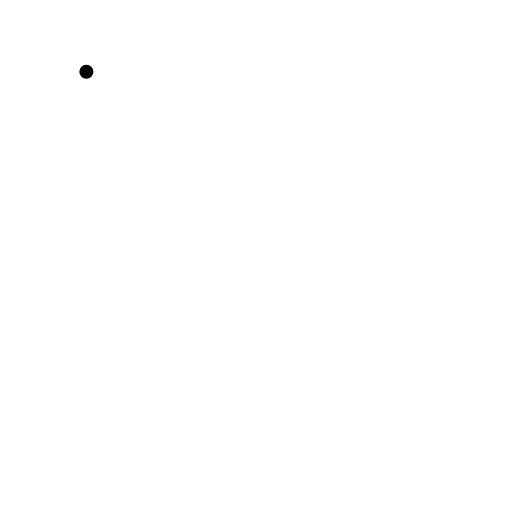
t = 0.00 s
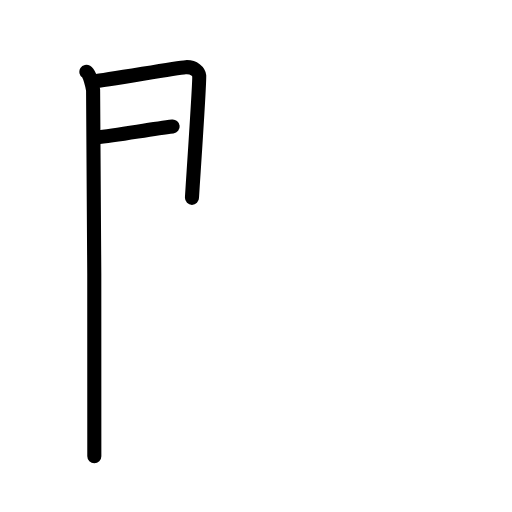
t = 2.80 s
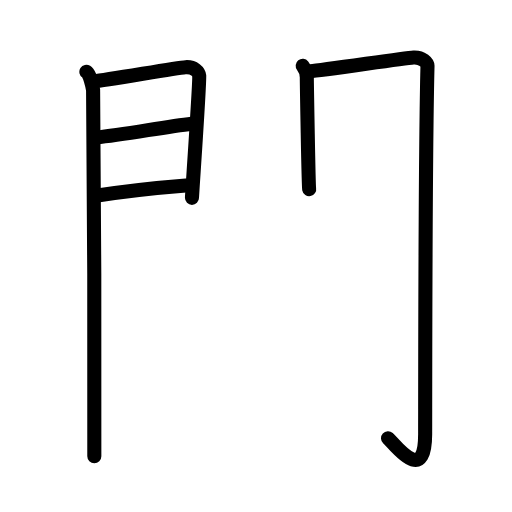
t = 5.60 s
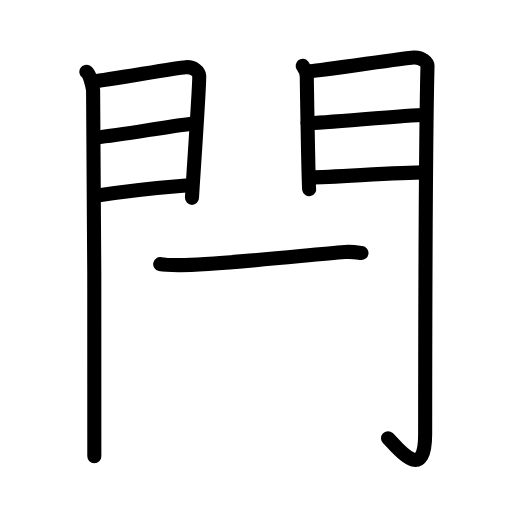
t = 8.40 s
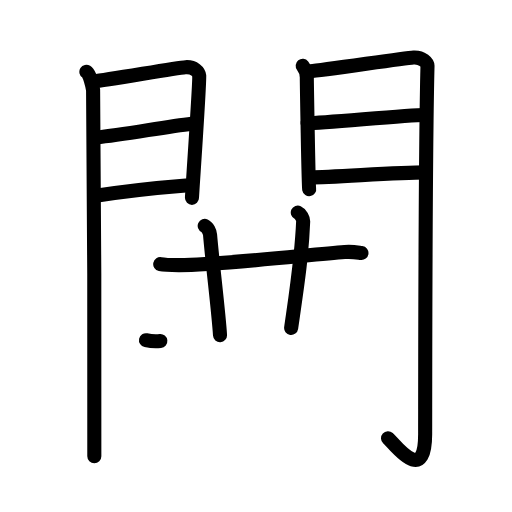
t = 11.20 s
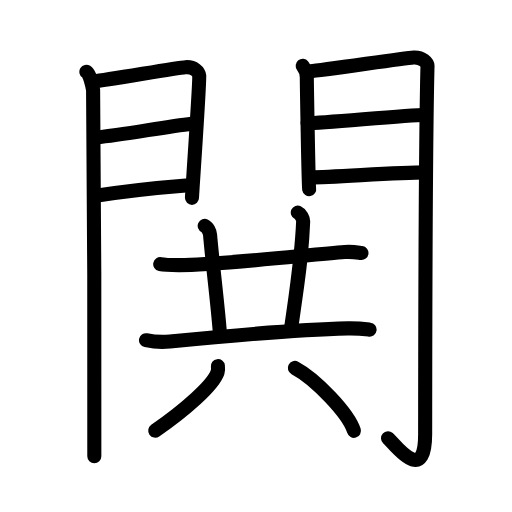
t = 14.00 s

The animated SVG that drew these frames (rendered in a browser with its animation timeline set to each time). Animation: 41 SMIL elements (animate=41); one cycle of 14.00 s.

<?xml version="1.0" encoding="UTF-8"?>
<!--
AniKanjiVG is licensed by CC-BY-SA Paul C. Sommerhoff (https://bitbucket.org/sommerhoff/anikanjivg).
AniKanjiVG uses KanjiVG which is licensed by CC-BY-SA Ulrich Apel (http://kanjivg.tagaini.net).
See also http://creativecommons.org/licenses/by-sa/3.0/
-->
<svg xmlns:kvg='http://kanjivg.tagaini.net' xmlns='http://www.w3.org/2000/svg' width='109' height='109' viewBox='0 0 109 109' style='fill:none;stroke:#000000;stroke-width:3;stroke-linecap:round;stroke-linejoin:round;' id="kvg:kanji_095a7"><g id="kvg:095a7" kvg:element="閧"><g id="kvg:095a7-g1" kvg:element="門" kvg:position="kamae" kvg:radical="general"><g id="kvg:095a7-g2" kvg:position="left"><path id="kvg:095a7-s1" kvg:type="㇑" d="M18.39,15.29c0.73,0.46,1.28,2.98,1.43,3.9c0.15,0.93,0.41,72.14,0.26,77.94"><animate attributeName="d" begin="0.0s" dur="0.5s" from="M18.39,15.29C18.39,15.29,18.39,15.29,18.39,15.29" to="M18.39,15.29c0.73,0.46,1.28,2.98,1.43,3.9" />
<animate attributeName="d" begin="0.5s" dur="0.5s" from="M18.39,15.29c0.73,0.46,1.28,2.98,1.43,3.9c0,0,0,0,0,0,0" to="M18.39,15.29c0.73,0.46,1.28,2.98,1.43,3.9c0.15,0.93,0.41,72.14,0.26,77.94" />
</path>
<path id="kvg:095a7-s2" kvg:type="㇕a" d="M20.02,17.27c2.44-0.11,17.27-2.85,19.49-2.97c1.85-0.11,2.81,0.97,2.9,1.83c0.14,1.31-1.54,25.34-1.54,25.99"><animate attributeName="d" begin="1.0s" dur="0.3333333333333333s" from="M20.02,17.27C20.02,17.27,20.02,17.27,20.02,17.27" to="M20.02,17.27c2.44-0.11,17.27-2.85,19.49-2.97" />
<animate attributeName="d" begin="1.3333333333333333s" dur="0.3333333333333333s" from="M20.02,17.27c2.44-0.11,17.27-2.85,19.49-2.97c0,0,0,0,0,0,0" to="M20.02,17.27c2.44-0.11,17.27-2.85,19.49-2.97c1.85-0.11,2.81,0.97,2.9,1.83" />
<animate attributeName="d" begin="1.6666666666666665s" dur="0.3333333333333333s" from="M20.02,17.27c2.44-0.11,17.27-2.85,19.49-2.97c1.85-0.11,2.81,0.97,2.9,1.83c0,0,0,0,0,0,0" to="M20.02,17.27c2.44-0.11,17.27-2.85,19.49-2.97c1.85-0.11,2.81,0.97,2.9,1.83c0.14,1.31-1.54,25.34-1.54,25.99" />
<animate attributeName="d" begin="0s" dur="1.0s" from="M-100,-100" to="M-100,-100" />
</path>
<path id="kvg:095a7-s3" kvg:type="㇐a" d="M20.45,29.28c5.99-0.63,14.62-2.27,20.38-2.94"><animate attributeName="d" begin="2.0s" dur="1.0s" from="M20.45,29.28C20.45,29.28,20.45,29.28,20.45,29.28" to="M20.45,29.28c5.99-0.63,14.62-2.27,20.38-2.94" />
<animate attributeName="d" begin="0s" dur="2.0s" from="M-100,-100" to="M-100,-100" />
</path>
<path id="kvg:095a7-s4" kvg:type="㇐a" d="M20.02,41.73c8.11-1.23,12.39-1.67,19.56-2.23"><animate attributeName="d" begin="3.0s" dur="1.0s" from="M20.02,41.73C20.02,41.73,20.02,41.73,20.02,41.73" to="M20.02,41.73c8.11-1.23,12.39-1.67,19.56-2.23" />
<animate attributeName="d" begin="0s" dur="3.0s" from="M-100,-100" to="M-100,-100" />
</path>
</g>
<g id="kvg:095a7-g3" kvg:position="right"><path id="kvg:095a7-s5" kvg:type="㇑" d="M64.44,14.01c0.44,0.55,0.88,1.74,0.88,2.48c0,0.74,0.35,23.04,0.5,23.78"><animate attributeName="d" begin="4.0s" dur="0.5s" from="M64.44,14.01C64.44,14.01,64.44,14.01,64.44,14.01" to="M64.44,14.01c0.44,0.55,0.88,1.74,0.88,2.48" />
<animate attributeName="d" begin="4.5s" dur="0.5s" from="M64.44,14.01c0.44,0.55,0.88,1.74,0.88,2.48c0,0,0,0,0,0,0" to="M64.44,14.01c0.44,0.55,0.88,1.74,0.88,2.48c0,0.74,0.35,23.04,0.5,23.78" />
<animate attributeName="d" begin="0s" dur="4.0s" from="M-100,-100" to="M-100,-100" />
</path>
<path id="kvg:095a7-s6" kvg:type="㇆a" d="M66.05,15.16c2.49-0.11,19.71-2.79,21.99-2.92c1.9-0.11,2.98,1.15,2.97,1.8c-0.49,19.46-0.48,64.29-0.5,78.4c-0.01,11.06-6.45,2.16-7.9,0.86"><animate attributeName="d" begin="5.0s" dur="0.25s" from="M66.05,15.16C66.05,15.16,66.05,15.16,66.05,15.16" to="M66.05,15.16c2.49-0.11,19.71-2.79,21.99-2.92" />
<animate attributeName="d" begin="5.25s" dur="0.25s" from="M66.05,15.16c2.49-0.11,19.71-2.79,21.99-2.92c0,0,0,0,0,0,0" to="M66.05,15.16c2.49-0.11,19.71-2.79,21.99-2.92c1.9-0.11,2.98,1.15,2.97,1.8" />
<animate attributeName="d" begin="5.5s" dur="0.25s" from="M66.05,15.16c2.49-0.11,19.71-2.79,21.99-2.92c1.9-0.11,2.98,1.15,2.97,1.8c0,0,0,0,0,0,0" to="M66.05,15.16c2.49-0.11,19.71-2.79,21.99-2.92c1.9-0.11,2.98,1.15,2.97,1.8c-0.49,19.46-0.48,64.29-0.5,78.4" />
<animate attributeName="d" begin="5.75s" dur="0.25s" from="M66.05,15.16c2.49-0.11,19.71-2.79,21.99-2.92c1.9-0.11,2.98,1.15,2.97,1.8c-0.49,19.46-0.48,64.29-0.5,78.4c0,0,0,0,0,0,0" to="M66.05,15.16c2.49-0.11,19.71-2.79,21.99-2.92c1.9-0.11,2.98,1.15,2.97,1.8c-0.49,19.46-0.48,64.29-0.5,78.4c-0.01,11.06-6.45,2.16-7.9,0.86" />
<animate attributeName="d" begin="0s" dur="5.0s" from="M-100,-100" to="M-100,-100" />
</path>
<path id="kvg:095a7-s7" kvg:type="㇐a" d="M65.49,26.22c3.38,0,21.09-1.74,24.9-1.74"><animate attributeName="d" begin="6.0s" dur="1.0s" from="M65.49,26.22C65.49,26.22,65.49,26.22,65.49,26.22" to="M65.49,26.22c3.38,0,21.09-1.74,24.9-1.74" />
<animate attributeName="d" begin="0s" dur="6.0s" from="M-100,-100" to="M-100,-100" />
</path>
<path id="kvg:095a7-s8" kvg:type="㇐a" d="M66.05,37.76c4.99,0,18.09-1.06,24.55-1.06"><animate attributeName="d" begin="7.0s" dur="1.0s" from="M66.05,37.76C66.05,37.76,66.05,37.76,66.05,37.76" to="M66.05,37.76c4.99,0,18.09-1.06,24.55-1.06" />
<animate attributeName="d" begin="0s" dur="7.0s" from="M-100,-100" to="M-100,-100" />
</path>
</g>
</g>
<g id="kvg:095a7-g4" kvg:element="共"><g id="kvg:095a7-g5" kvg:position="top"><path id="kvg:095a7-s9" kvg:type="㇐" d="M34.11,56.23c1.02,0.21,2.89,0.21,3.91,0.21c7.54,0.06,27.73-2.19,35.36-2.78c1.7-0.13,2.72,0.1,3.57,0.21"><animate attributeName="d" begin="8.0s" dur="0.3333333333333333s" from="M34.11,56.23C34.11,56.23,34.11,56.23,34.11,56.23" to="M34.11,56.23c1.02,0.21,2.89,0.21,3.91,0.21" />
<animate attributeName="d" begin="8.333333333333334s" dur="0.3333333333333333s" from="M34.11,56.23c1.02,0.21,2.89,0.21,3.91,0.21c0,0,0,0,0,0,0" to="M34.11,56.23c1.02,0.21,2.89,0.21,3.91,0.21c7.54,0.06,27.73-2.19,35.36-2.78" />
<animate attributeName="d" begin="8.666666666666666s" dur="0.3333333333333333s" from="M34.11,56.23c1.02,0.21,2.89,0.21,3.91,0.21c7.54,0.06,27.73-2.19,35.36-2.78c0,0,0,0,0,0,0" to="M34.11,56.23c1.02,0.21,2.89,0.21,3.91,0.21c7.54,0.06,27.73-2.19,35.36-2.78c1.7-0.13,2.72,0.1,3.57,0.21" />
<animate attributeName="d" begin="0s" dur="8.0s" from="M-100,-100" to="M-100,-100" />
</path>
<path id="kvg:095a7-s10" kvg:type="㇑a" d="M43.58,48.09c0.63,0.29,1.09,1.29,1.14,1.89c0.53,6.27,1.83,16.56,2.12,21.36"><animate attributeName="d" begin="9.0s" dur="0.5s" from="M43.58,48.09C43.58,48.09,43.58,48.09,43.58,48.09" to="M43.58,48.09c0.63,0.29,1.09,1.29,1.14,1.89" />
<animate attributeName="d" begin="9.5s" dur="0.5s" from="M43.58,48.09c0.63,0.29,1.09,1.29,1.14,1.89c0,0,0,0,0,0,0" to="M43.58,48.09c0.63,0.29,1.09,1.29,1.14,1.89c0.53,6.27,1.83,16.56,2.12,21.36" />
<animate attributeName="d" begin="0s" dur="9.0s" from="M-100,-100" to="M-100,-100" />
</path>
<path id="kvg:095a7-s11" kvg:type="㇑a" d="M63.4,45.25c0.63,0.29,1.16,1.29,1.14,1.89c-0.34,7.98-1.29,13.86-2.56,22.68"><animate attributeName="d" begin="10.0s" dur="0.5s" from="M63.4,45.25C63.4,45.25,63.4,45.25,63.4,45.25" to="M63.4,45.25c0.63,0.29,1.16,1.29,1.14,1.89" />
<animate attributeName="d" begin="10.5s" dur="0.5s" from="M63.4,45.25c0.63,0.29,1.16,1.29,1.14,1.89c0,0,0,0,0,0,0" to="M63.4,45.25c0.63,0.29,1.16,1.29,1.14,1.89c-0.34,7.98-1.29,13.86-2.56,22.68" />
<animate attributeName="d" begin="0s" dur="10.0s" from="M-100,-100" to="M-100,-100" />
</path>
<path id="kvg:095a7-s12" kvg:type="㇐" d="M31.08,72.43c1.33,0.28,3.77,0.41,5.09,0.28c9.58-0.95,26.76-2.55,37.86-2.8c2.21-0.05,3.54,0.13,4.65,0.27"><animate attributeName="d" begin="11.0s" dur="0.3333333333333333s" from="M31.08,72.43C31.08,72.43,31.08,72.43,31.08,72.43" to="M31.08,72.43c1.33,0.28,3.77,0.41,5.09,0.28" />
<animate attributeName="d" begin="11.333333333333334s" dur="0.3333333333333333s" from="M31.08,72.43c1.33,0.28,3.77,0.41,5.09,0.28c0,0,0,0,0,0,0" to="M31.08,72.43c1.33,0.28,3.77,0.41,5.09,0.28c9.58-0.95,26.76-2.55,37.86-2.8" />
<animate attributeName="d" begin="11.666666666666666s" dur="0.3333333333333333s" from="M31.08,72.43c1.33,0.28,3.77,0.41,5.09,0.28c9.58-0.95,26.76-2.55,37.86-2.8c0,0,0,0,0,0,0" to="M31.08,72.43c1.33,0.28,3.77,0.41,5.09,0.28c9.58-0.95,26.76-2.55,37.86-2.8c2.21-0.05,3.54,0.13,4.65,0.27" />
<animate attributeName="d" begin="0s" dur="11.0s" from="M-100,-100" to="M-100,-100" />
</path>
</g>
<g id="kvg:095a7-g6" kvg:element="八" kvg:position="bottom"><path id="kvg:095a7-s13" kvg:type="㇒" d="M46.39,77.95c0.04,0.32,0.08,0.83-0.07,1.3c-0.91,2.74-6.89,8.03-13.27,12.43"><animate attributeName="d" begin="12.0s" dur="0.5s" from="M46.39,77.95C46.39,77.95,46.39,77.95,46.39,77.95" to="M46.39,77.95c0.04,0.32,0.08,0.83-0.07,1.3" />
<animate attributeName="d" begin="12.5s" dur="0.5s" from="M46.39,77.95c0.04,0.32,0.08,0.83-0.07,1.3c0,0,0,0,0,0,0" to="M46.39,77.95c0.04,0.32,0.08,0.83-0.07,1.3c-0.91,2.74-6.89,8.03-13.27,12.43" />
<animate attributeName="d" begin="0s" dur="12.0s" from="M-100,-100" to="M-100,-100" />
</path>
<path id="kvg:095a7-s14" kvg:type="㇔" d="M62.77,78.33c4.44,2.36,11.47,9.72,12.58,13.39"><animate attributeName="d" begin="13.0s" dur="1.0s" from="M62.77,78.33C62.77,78.33,62.77,78.33,62.77,78.33" to="M62.77,78.33c4.44,2.36,11.47,9.72,12.58,13.39" />
<animate attributeName="d" begin="0s" dur="13.0s" from="M-100,-100" to="M-100,-100" />
</path>
</g>
</g>
</g>
</svg>
